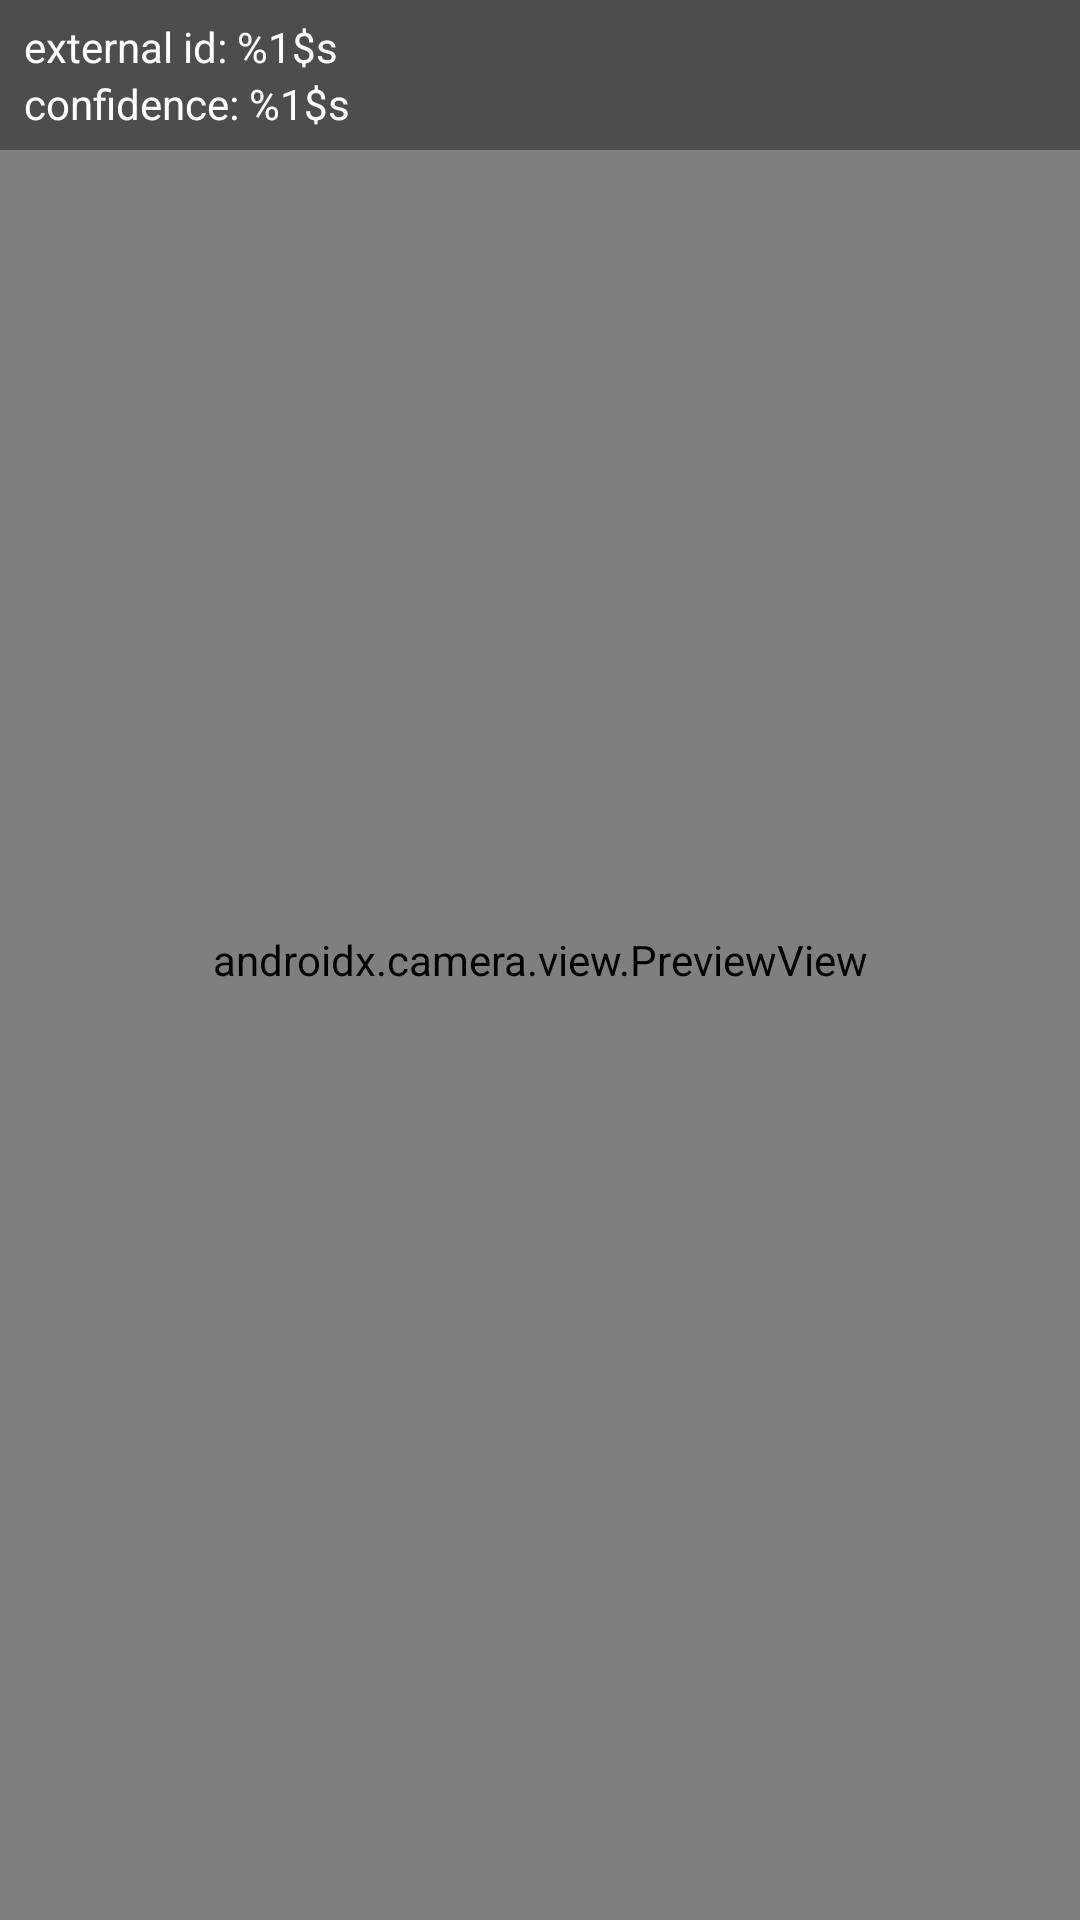

Here is an Android app screen rendered from its layout file. Give the layout XML and the strings, colors and styles it references.
<!-- AndroidManifest.xml: application theme Theme.OpenSesami -->
<!-- res/layout/activity_main.xml -->
<?xml version="1.0" encoding="utf-8"?>
<androidx.constraintlayout.widget.ConstraintLayout xmlns:android="http://schemas.android.com/apk/res/android"
    xmlns:app="http://schemas.android.com/apk/res-auto"
    xmlns:tools="http://schemas.android.com/tools"
    android:layout_width="match_parent"
    android:layout_height="match_parent"
    tools:context=".MainActivity">

    <androidx.camera.view.PreviewView
        android:id="@+id/viewFinder"
        android:layout_width="0dp"
        android:layout_height="0dp"
        app:layout_constraintBottom_toBottomOf="parent"
        app:layout_constraintEnd_toEndOf="parent"
        app:layout_constraintStart_toStartOf="parent"
        app:layout_constraintTop_toTopOf="parent" >

    </androidx.camera.view.PreviewView>

    <androidx.constraintlayout.widget.ConstraintLayout
        android:id="@+id/informationConstraintLayout"
        android:layout_width="0dp"
        android:layout_height="wrap_content"
        android:background="@color/black_transparent"
        app:layout_constraintEnd_toEndOf="parent"
        app:layout_constraintStart_toStartOf="parent"
        app:layout_constraintTop_toTopOf="parent">

        <TextView
            android:id="@+id/externalIdTextView"
            android:layout_width="0dp"
            android:layout_height="wrap_content"
            android:layout_marginStart="8dp"
            android:layout_marginTop="6dp"
            android:layout_marginEnd="8dp"
            android:text="@string/external_image_id"
            android:textColor="@color/white"
            app:layout_constraintBottom_toTopOf="@+id/confidenceTextView"
            app:layout_constraintEnd_toEndOf="parent"
            app:layout_constraintHorizontal_bias="0.5"
            app:layout_constraintStart_toStartOf="parent"
            app:layout_constraintTop_toTopOf="parent" />

        <TextView
            android:id="@+id/confidenceTextView"
            android:layout_width="0dp"
            android:layout_height="wrap_content"
            android:layout_marginStart="8dp"
            android:layout_marginEnd="8dp"
            android:layout_marginBottom="6dp"
            android:text="@string/confidence"
            android:textColor="@color/white"
            app:layout_constraintBottom_toBottomOf="parent"
            app:layout_constraintEnd_toEndOf="parent"
            app:layout_constraintHorizontal_bias="0.5"
            app:layout_constraintStart_toStartOf="parent"
            app:layout_constraintTop_toBottomOf="@+id/externalIdTextView" />

    </androidx.constraintlayout.widget.ConstraintLayout>

</androidx.constraintlayout.widget.ConstraintLayout>
<!-- resources referenced by this layout -->
<resources>
  <color name="black_transparent">#65000000</color>
  <color name="white">#FFFFFFFF</color>
  <string name="confidence">confidence: %1$s</string>
  
      // setting
  <string name="external_image_id">external id: %1$s</string>
  <style name="Theme.OpenSesami" parent="Theme.MaterialComponents.DayNight.DarkActionBar">
          
          <item name="colorPrimary">@color/purple_500</item>
          <item name="colorPrimaryVariant">@color/purple_700</item>
          <item name="colorOnPrimary">@color/white</item>
          
          <item name="colorSecondary">@color/teal_200</item>
          <item name="colorSecondaryVariant">@color/teal_700</item>
          <item name="colorOnSecondary">@color/black</item>
          
          <item name="android:statusBarColor" tools:targetApi="l">?attr/colorPrimaryVariant</item>
          
      </style>
  <color name="purple_500">#FF6200EE</color>
  <color name="purple_700">#FF3700B3</color>
  <color name="teal_200">#FF03DAC5</color>
  <color name="teal_700">#FF018786</color>
  <color name="black">#FF000000</color>
</resources>
